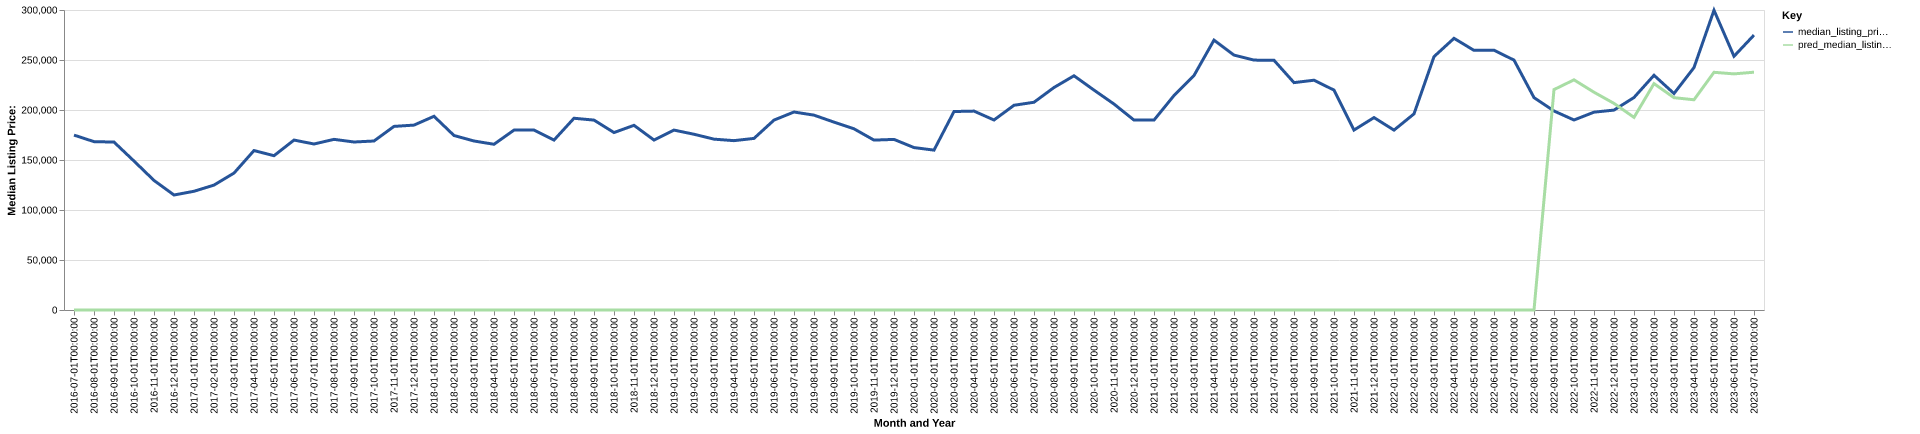

Data behind this chart, as committed beside it:
date, time_idx, median_listing_price, thirty_year_interest_rate_five, month, county_name, active_listing_count, median_days_on_market, pred_median_listing_price, month_year
2016-07-01, 0, 174900, 3.72, 7, pulaski, va, 223.0, 86.0, 0, Jul-2016
2016-08-01, 1, 168363, 3.73, 8, pulaski, va, 211.0, 91.0, 0, Aug-2016
2016-09-01, 2, 167925, 3.66, 9, pulaski, va, 211.0, 101.0, 0, Sep-2016
2016-10-01, 3, 148950, 3.64, 10, pulaski, va, 195.0, 114.0, 0, Oct-2016
2016-11-01, 4, 129563, 3.66, 11, pulaski, va, 185.0, 119.0, 0, Nov-2016
2016-12-01, 5, 115000, 3.48, 12, pulaski, va, 178.0, 103.0, 0, Dec-2016
2017-01-01, 6, 118725, 3.45, 1, pulaski, va, 159.0, 100.0, 0, Jan-2017
2017-02-01, 7, 124900, 3.5, 2, pulaski, va, 145.0, 97.0, 0, Feb-2017
2017-03-01, 8, 136900, 3.52, 3, pulaski, va, 149.0, 79.0, 0, Mar-2017
2017-04-01, 9, 159450, 4.03, 4, pulaski, va, 156.0, 53.0, 0, Apr-2017
2017-05-01, 10, 154300, 4.32, 5, pulaski, va, 160.0, 52.0, 0, May-2017
2017-06-01, 11, 169925, 4.2, 6, pulaski, va, 161.0, 52.0, 0, Jun-2017
2017-07-01, 12, 166000, 4.19, 7, pulaski, va, 175.0, 67.0, 0, Jul-2017
2017-08-01, 13, 170650, 4.3, 8, pulaski, va, 164.0, 74.0, 0, Aug-2017
2017-09-01, 14, 168000, 4.1, 9, pulaski, va, 156.0, 90.0, 0, Sep-2017
2017-10-01, 15, 169000, 4.05, 10, pulaski, va, 138.0, 84.0, 0, Oct-2017
2017-11-01, 16, 183600, 3.94, 11, pulaski, va, 137.0, 91.0, 0, Nov-2017
2017-12-01, 17, 184900, 4.03, 12, pulaski, va, 117.0, 82.0, 0, Dec-2017
2018-01-01, 18, 193700, 3.93, 1, pulaski, va, 106.0, 89.0, 0, Jan-2018
2018-02-01, 19, 174500, 3.83, 2, pulaski, va, 103.0, 95.0, 0, Feb-2018
2018-03-01, 20, 169000, 3.94, 3, pulaski, va, 101.0, 89.0, 0, Mar-2018
2018-04-01, 21, 165725, 3.95, 4, pulaski, va, 95.0, 68.0, 0, Apr-2018
2018-05-01, 22, 179900, 3.99, 5, pulaski, va, 105.0, 63.0, 0, May-2018
2018-06-01, 23, 179900, 4.15, 6, pulaski, va, 116.0, 57.0, 0, Jun-2018
2018-07-01, 24, 169900, 4.4, 7, pulaski, va, 140.0, 56.0, 0, Jul-2018
2018-08-01, 25, 191750, 4.46, 8, pulaski, va, 140.0, 60.0, 0, Aug-2018
2018-09-01, 26, 189900, 4.58, 9, pulaski, va, 139.0, 64.0, 0, Sep-2018
2018-10-01, 27, 177450, 4.66, 10, pulaski, va, 139.0, 75.0, 0, Oct-2018
2018-11-01, 28, 184675, 4.62, 11, pulaski, va, 116.0, 98.0, 0, Nov-2018
2018-12-01, 29, 169950, 4.54, 12, pulaski, va, 109.0, 121.0, 0, Dec-2018
2019-01-01, 30, 179900, 4.6, 1, pulaski, va, 93.0, 132.0, 0, Jan-2019
2019-02-01, 31, 175750, 4.72, 2, pulaski, va, 86.0, 95.0, 0, Feb-2019
2019-03-01, 32, 170850, 4.9, 3, pulaski, va, 93.0, 59.0, 0, Mar-2019
2019-04-01, 33, 169350, 4.94, 4, pulaski, va, 99.0, 42.0, 0, Apr-2019
2019-05-01, 34, 171600, 4.75, 5, pulaski, va, 109.0, 52.0, 0, May-2019
2019-06-01, 35, 189900, 4.51, 6, pulaski, va, 114.0, 63.0, 0, Jun-2019
2019-07-01, 36, 198000, 4.41, 7, pulaski, va, 124.0, 66.0, 0, Jul-2019
2019-08-01, 37, 194850, 4.41, 8, pulaski, va, 118.0, 73.0, 0, Aug-2019
2019-09-01, 38, 187875, 4.2, 9, pulaski, va, 108.0, 81.0, 0, Sep-2019
2019-10-01, 39, 181175, 4.14, 10, pulaski, va, 100.0, 88.0, 0, Oct-2019
2019-11-01, 40, 169900, 3.84, 11, pulaski, va, 96.0, 99.0, 0, Nov-2019
2019-12-01, 41, 170588, 3.81, 12, pulaski, va, 79.0, 115.0, 0, Dec-2019
2020-01-01, 42, 162430, 3.75, 1, pulaski, va, 73.0, 99.0, 0, Jan-2020
2020-02-01, 43, 159880, 3.73, 2, pulaski, va, 68.0, 92.0, 0, Feb-2020
2020-03-01, 44, 198475, 3.78, 3, pulaski, va, 69.0, 56.0, 0, Mar-2020
2020-04-01, 45, 198900, 3.75, 4, pulaski, va, 68.0, 63.0, 0, Apr-2020
2020-05-01, 46, 190000, 3.74, 5, pulaski, va, 59.0, 95.0, 0, May-2020
2020-06-01, 47, 204725, 3.72, 6, pulaski, va, 69.0, 54.0, 0, Jun-2020
2020-07-01, 48, 207750, 3.49, 7, pulaski, va, 62.0, 52.0, 0, Jul-2020
2020-08-01, 49, 222500, 3.65, 8, pulaski, va, 56.0, 77.0, 0, Aug-2020
2020-09-01, 50, 234225, 3.33, 9, pulaski, va, 53.0, 58.0, 0, Sep-2020
2020-10-01, 51, 219900, 3.28, 10, pulaski, va, 52.0, 49.0, 0, Oct-2020
2020-11-01, 52, 205963, 3.21, 11, pulaski, va, 57.0, 50.0, 0, Nov-2020
2020-12-01, 53, 189900, 3.07, 12, pulaski, va, 51.0, 69.0, 0, Dec-2020
2021-01-01, 54, 189900, 2.99, 1, pulaski, va, 39.0, 90.0, 0, Jan-2021
2021-02-01, 55, 214475, 2.93, 2, pulaski, va, 35.0, 103.0, 0, Feb-2021
2021-03-01, 56, 234500, 2.88, 3, pulaski, va, 34.0, 71.0, 0, Mar-2021
2021-04-01, 57, 269900, 2.84, 4, pulaski, va, 28.0, 43.0, 0, Apr-2021
2021-05-01, 58, 254900, 2.71, 5, pulaski, va, 28.0, 57.0, 0, May-2021
2021-06-01, 59, 249900, 2.79, 6, pulaski, va, 38.0, 33.0, 0, Jun-2021
... 25 more rows
